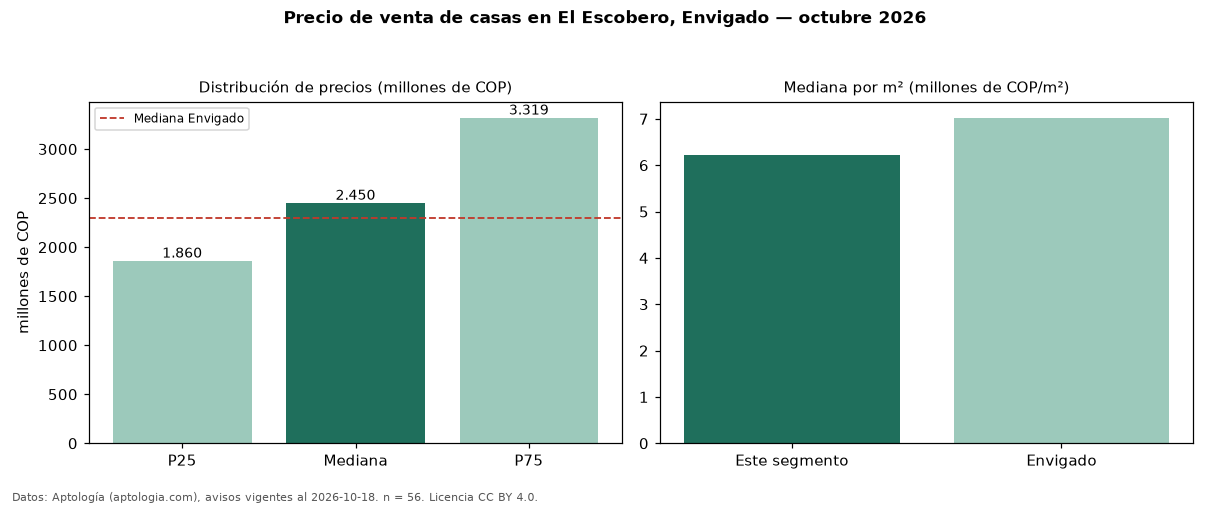

The table this chart was drawn from, first rows:
seccion, metrica, valor, moneda, n
precio, p25, 1860000000, COP, 56
precio, mediana, 2450000000, COP, 56
precio, p75, 3318750000, COP, 56
precio, minimo, 1080000000, COP, 56
precio, maximo, 7100000000, COP, 56
m2, mediana_precio_m2, 6216216, COP, 45
m2, area_mediana_m2, 390.0, m2, 45
admin, mediana_admin_mes, 768000, COP, 34
banos, mediana_banos, 4.5, , 
parqueadero, pct_con_parqueadero, 94.6, %, 56
estrato, estrato_mas_frecuente, 5, , 56
habitaciones, 3+, 2500000000, COP, 53
ciudad, mediana_ciudad_referencia, 2300000000, COP, 
ciudad, mediana_m2_ciudad, 7022394, COP, 
fuente, fecha_datos, 2026-10-18, , 
fuente, atribucion, https://www.aptologia.com/casas-en-venta…, , 
fuente, licencia, CC BY 4.0, , 
